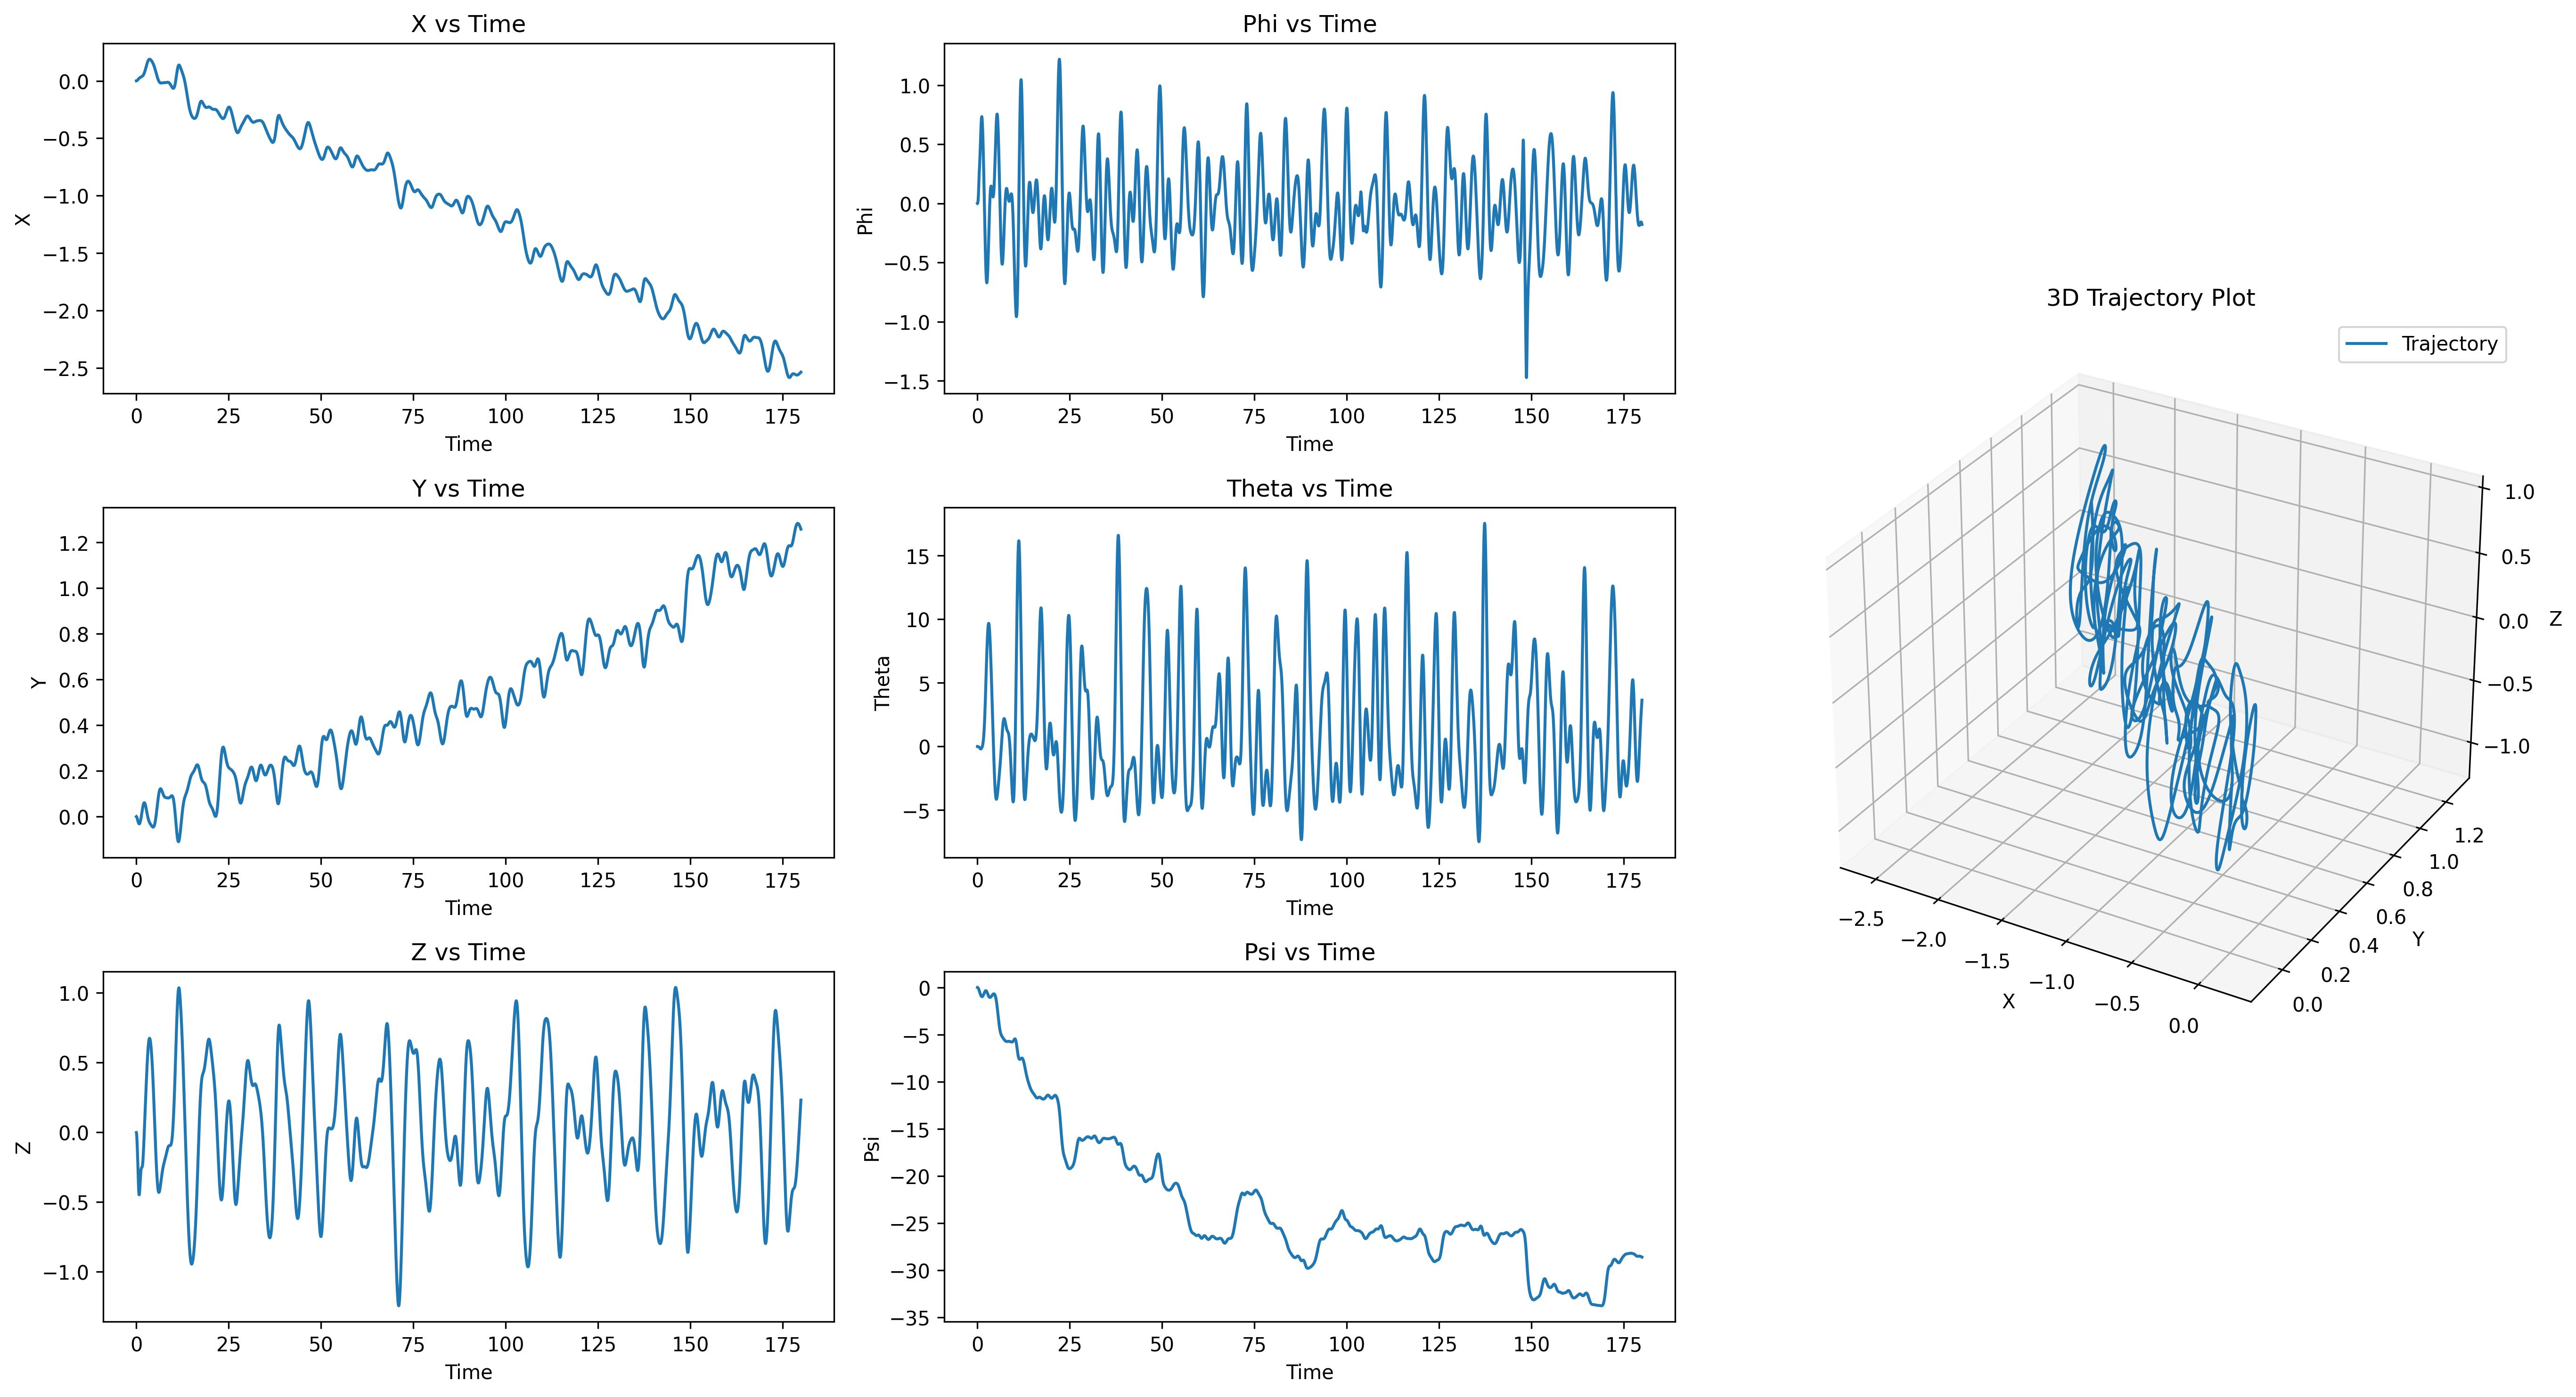

The file beside this chart, header and first rows:
t, x, y, z, roll, pitch, heading, u, v, w, p, q, r
0.01667, 0.00003497, -0.00009056, -0.001048, -0.00000000, 0.00000000, -0.00001005, 0.002098, -0.005434, -0.06285, -0.00000002, 0.00000001, -0.0006031
0.03333, 0.0001049, -0.0002683, -0.003105, 0.00000309, 0.00000038, -0.00003069, 0.004196, -0.01066, -0.1235, 0.0001852, 0.00002280, -0.001238
0.05, 0.0002097, -0.0005295, -0.006134, 0.00001164, 0.00000107, -0.00006246, 0.006286, -0.01567, -0.1817, 0.0005131, 0.00004167, -0.001906
0.06667, 0.000349, -0.0008706, -0.01009, 0.00002745, 0.00000162, -0.0001059, 0.008363, -0.02046, -0.2375, 0.0009485, 0.00003287, -0.002607
0.08333, 0.0005226, -0.001288, -0.01494, 0.00005184, 0.00000123, -0.0001616, 0.01042, -0.02502, -0.2908, 0.001464, -0.00002384, -0.003342
0.1, 0.0007301, -0.001777, -0.02063, 0.00008578, -0.00000119, -0.0002301, 0.01245, -0.02934, -0.3415, 0.002036, -0.0001455, -0.00411
0.1167, 0.0009709, -0.002335, -0.02713, 0.0001299, -0.00000695, -0.0003119, 0.01445, -0.03341, -0.3896, 0.002647, -0.0003457, -0.00491
0.1333, 0.001244, -0.002956, -0.03438, 0.0001846, -0.00001752, -0.0004076, 0.01642, -0.03723, -0.4352, 0.003281, -0.0006349, -0.005741
0.15, 0.00155, -0.003637, -0.04235, 0.00025, -0.00003450, -0.0005177, 0.01834, -0.04079, -0.4782, 0.003927, -0.00102, -0.006603
0.1667, 0.001887, -0.004375, -0.05099, 0.0003262, -0.00005956, -0.0006426, 0.02021, -0.04409, -0.5186, 0.004573, -0.001505, -0.007493
0.1833, 0.002254, -0.005163, -0.06027, 0.0004131, -0.00009437, -0.0007827, 0.02203, -0.04711, -0.5566, 0.005213, -0.002091, -0.008408
0.2, 0.00265, -0.005999, -0.07014, 0.0005105, -0.0001383, -0.0009392, 0.02377, -0.04987, -0.5922, 0.005839, -0.002638, -0.009388
0.2167, 0.003075, -0.006875, -0.08056, 0.0006323, -0.0001883, -0.001112, 0.02541, -0.05222, -0.6255, 0.00731, -0.003009, -0.01036
0.2333, 0.003525, -0.007787, -0.09151, 0.0007743, -0.000244, -0.0013, 0.02696, -0.0543, -0.6566, 0.008513, -0.003349, -0.0113
0.25, 0.004, -0.00873, -0.1029, 0.0009443, -0.0003026, -0.001505, 0.0284, -0.05601, -0.6855, 0.0102, -0.003522, -0.01227
0.2667, 0.004498, -0.009699, -0.1148, 0.001136, -0.0003632, -0.001725, 0.02975, -0.05745, -0.7124, 0.01148, -0.003653, -0.01318
0.2833, 0.005017, -0.01069, -0.1271, 0.001353, -0.0004241, -0.00196, 0.03098, -0.05854, -0.7373, 0.013, -0.003671, -0.01411
0.3, 0.005556, -0.0117, -0.1398, 0.001587, -0.0004846, -0.002209, 0.03211, -0.05938, -0.7605, 0.01406, -0.003648, -0.01497
0.3167, 0.006112, -0.01272, -0.1528, 0.00184, -0.0005434, -0.002474, 0.03313, -0.0599, -0.7819, 0.01518, -0.00355, -0.01584
0.3333, 0.006684, -0.01375, -0.1662, 0.002105, -0.0006004, -0.002751, 0.03405, -0.06017, -0.8017, 0.01585, -0.003452, -0.01664
0.35, 0.007271, -0.01478, -0.1798, 0.002379, -0.0006545, -0.003042, 0.03486, -0.06014, -0.82, 0.01645, -0.003284, -0.01744
0.3667, 0.007869, -0.01581, -0.1938, 0.002656, -0.0007068, -0.003345, 0.03558, -0.05988, -0.8368, 0.01663, -0.003182, -0.01816
0.3833, 0.008479, -0.01684, -0.208, 0.002934, -0.0007561, -0.003659, 0.03618, -0.05934, -0.8523, 0.01667, -0.003006, -0.01885
0.4, 0.009098, -0.01786, -0.2224, 0.003207, -0.0008041, -0.003984, 0.0367, -0.05859, -0.8666, 0.01633, -0.002936, -0.01948
0.4167, 0.009724, -0.01887, -0.2371, 0.00347, -0.0008502, -0.004318, 0.0371, -0.05759, -0.8798, 0.01579, -0.002831, -0.02005
0.4333, 0.01036, -0.01987, -0.2519, 0.00372, -0.0008957, -0.004661, 0.03742, -0.05636, -0.8918, 0.01499, -0.002803, -0.02057
0.45, 0.01099, -0.02084, -0.267, 0.003952, -0.0009417, -0.005012, 0.03765, -0.05493, -0.9029, 0.0139, -0.00284, -0.02104
0.4667, 0.01163, -0.02179, -0.2822, 0.004163, -0.0009888, -0.005369, 0.03778, -0.05331, -0.913, 0.01263, -0.002905, -0.02144
0.4833, 0.01227, -0.02272, -0.2974, 0.004364, -0.00104, -0.005733, 0.03785, -0.05151, -0.9122, 0.01207, -0.003184, -0.02178
0.5, 0.01291, -0.02361, -0.3124, 0.00456, -0.001098, -0.0061, 0.03783, -0.04955, -0.9013, 0.01172, -0.003552, -0.02205
0.5167, 0.01355, -0.02447, -0.3271, 0.004752, -0.001163, -0.006472, 0.03773, -0.04746, -0.8814, 0.0115, -0.004013, -0.02225
0.5333, 0.01419, -0.0253, -0.3413, 0.004943, -0.001237, -0.006846, 0.03758, -0.04522, -0.8533, 0.01144, -0.004539, -0.02241
0.55, 0.01482, -0.02609, -0.3549, 0.005134, -0.00132, -0.007221, 0.03735, -0.04289, -0.818, 0.01143, -0.005076, -0.02249
0.5667, 0.01545, -0.02683, -0.3679, 0.005327, -0.001412, -0.007597, 0.03707, -0.04042, -0.7764, 0.01152, -0.005633, -0.02254
0.5833, 0.01608, -0.02753, -0.38, 0.005521, -0.001512, -0.007973, 0.03674, -0.0379, -0.7293, 0.01163, -0.006161, -0.02251
0.6, 0.0167, -0.02819, -0.3913, 0.005719, -0.001621, -0.008347, 0.03637, -0.03526, -0.6775, 0.01181, -0.006655, -0.02245
0.6167, 0.01731, -0.02879, -0.4017, 0.005919, -0.001737, -0.00872, 0.03596, -0.03261, -0.6218, 0.01201, -0.00709, -0.02231
0.6333, 0.01791, -0.02935, -0.411, 0.006125, -0.001859, -0.00909, 0.03551, -0.02985, -0.5628, 0.01227, -0.007456, -0.02215
0.65, 0.01851, -0.02986, -0.4194, 0.006335, -0.001986, -0.009456, 0.03503, -0.02711, -0.5013, 0.01259, -0.007741, -0.02193
0.6667, 0.01909, -0.03032, -0.4267, 0.006551, -0.002116, -0.009818, 0.03454, -0.02429, -0.4379, 0.01294, -0.007935, -0.02168
0.6833, 0.01967, -0.03072, -0.4329, 0.006774, -0.002248, -0.01018, 0.03402, -0.02138, -0.373, 0.01331, -0.008033, -0.02139
0.7, 0.02023, -0.03107, -0.438, 0.007004, -0.002379, -0.01053, 0.03348, -0.0185, -0.3072, 0.01376, -0.008032, -0.02107
0.7167, 0.02079, -0.03136, -0.442, 0.007242, -0.002509, -0.01087, 0.03293, -0.01559, -0.2411, 0.01424, -0.007927, -0.02072
0.7333, 0.02133, -0.0316, -0.4449, 0.007488, -0.002635, -0.01121, 0.03238, -0.01262, -0.1751, 0.0147, -0.007718, -0.02033
0.75, 0.02187, -0.03178, -0.4468, 0.007741, -0.002756, -0.01155, 0.03181, -0.009588, -0.1096, 0.01514, -0.007412, -0.01993
0.7667, 0.02239, -0.0319, -0.4475, 0.008001, -0.00287, -0.01187, 0.03124, -0.006503, -0.04502, 0.01554, -0.007012, -0.0195
0.7833, 0.0229, -0.03196, -0.4472, 0.008267, -0.002977, -0.01219, 0.03066, -0.003367, 0.01819, 0.0159, -0.006525, -0.01905
0.8, 0.02339, -0.03196, -0.4459, 0.008538, -0.003073, -0.0125, 0.03007, -0.0001862, 0.07968, 0.0162, -0.005954, -0.01859
0.8167, 0.02388, -0.03189, -0.4436, 0.008813, -0.003159, -0.0128, 0.02948, 0.003035, 0.1388, 0.01645, -0.00531, -0.01811
0.8333, 0.02435, -0.03177, -0.4403, 0.009091, -0.003233, -0.0131, 0.02889, 0.006291, 0.1947, 0.01662, -0.0046, -0.01761
0.85, 0.02481, -0.03158, -0.4362, 0.009371, -0.003295, -0.01338, 0.02829, 0.009576, 0.247, 0.01672, -0.003838, -0.01709
0.8667, 0.02526, -0.03132, -0.4313, 0.00965, -0.003343, -0.01366, 0.02768, 0.01288, 0.295, 0.01673, -0.003034, -0.01654
0.8833, 0.0257, -0.031, -0.4256, 0.009929, -0.003377, -0.01393, 0.02708, 0.0162, 0.3384, 0.01665, -0.002199, -0.01599
0.9, 0.02612, -0.03062, -0.4194, 0.0102, -0.003397, -0.01418, 0.02647, 0.01953, 0.3767, 0.01649, -0.001347, -0.01545
0.9167, 0.02654, -0.03017, -0.4125, 0.01047, -0.003402, -0.01443, 0.02585, 0.02293, 0.4099, 0.01617, -0.0004905, -0.0149
0.9333, 0.02694, -0.02966, -0.4052, 0.01074, -0.003394, -0.01467, 0.02523, 0.02644, 0.4379, 0.01566, 0.0003605, -0.01433
0.95, 0.02733, -0.02909, -0.3976, 0.01099, -0.003371, -0.0149, 0.02461, 0.02996, 0.4605, 0.01505, 0.001197, -0.01372
0.9667, 0.02772, -0.02845, -0.3896, 0.01123, -0.003335, -0.01512, 0.02399, 0.03346, 0.4779, 0.01437, 0.002012, -0.0131
0.9833, 0.02809, -0.02775, -0.3815, 0.01146, -0.003286, -0.01533, 0.02337, 0.03694, 0.4901, 0.01362, 0.002802, -0.01249
1, 0.02845, -0.02698, -0.3732, 0.01167, -0.003225, -0.01552, 0.02275, 0.04054, 0.4975, 0.01273, 0.003561, -0.01187
... 10,740 more rows
